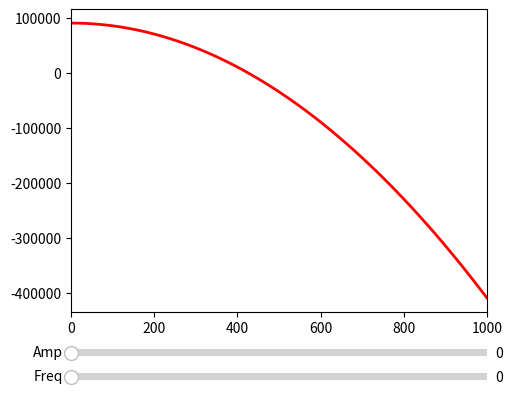

Python code for this plot:
# -*- coding: utf-8 -*-
"""
Created on Thu Dec 23 12:23:35 2021

[redacted]
"""

from numpy import pi, sin
import numpy as np
import matplotlib.pyplot as plt
from matplotlib.widgets import Slider, Button, RadioButtons

a1 = 0
b1= 0.495
M1 = 2.05*10**10
a2 = 7.258
b2 = 0.520
M2 = 25.47*10**10
qa = 1.2
qb = 0.9
Ohm = 60
G = 4.3009*10**(-6)




def potential(x,y,z,PARAMETERS = [a1,b1,M1,a2,b2,M2,qa,Ohm,G]):
    
    
    V = -G*M1*(x**2 + y**2/qa**2 + (a1 + (z**2/qb**2 + b1**2)**(0.5)  )**2)**(-0.5) - G*M2* (x**2 + y**2/qa**2 + (a2 + (z**2/qb**2 + b2**2)**(0.5)   )**2 )**(-0.5) 
    return V
#ICs
def Hamiltonian(x,y,px,py):
  
    H = 0.5*(px**2 + py**2) + potential(x,y,0) -Ohm*(x*py - y*px)
    return H
 #keep 0

A = 43950
H0 = -5.207*A #hamiltonian

def f(x0,px0):
    f = H0 - Hamiltonian(x0,0,px0,t)
    return f


axis_color = 'lightgoldenrodyellow'

fig = plt.figure()
ax = fig.add_subplot(111)

# Adjust the subplots region to leave some space for the sliders and buttons
fig.subplots_adjust(left=0.25, bottom=0.25)

t = np.arange(0.0, 1000.0, 0.1)

x_0 = 0
px_0 = 0

# Draw the initial plot
# The 'line' variable is used for modifying the line later
[line] = ax.plot(t, f(x_0, px_0), linewidth=2, color='red')

ax.set_xlim([0, 1000])
#ax.set_ylim([-10, 10])

# Add two sliders for tweaking the parameters

# Define an axes area and draw a slider in it
amp_slider_ax  = fig.add_axes([0.25, 0.15, 0.65, 0.03], facecolor=axis_color)
amp_slider = Slider(amp_slider_ax, 'Amp', 0, 10.0, valinit=x_0)

# Draw another slider
freq_slider_ax = fig.add_axes([0.25, 0.1, 0.65, 0.03], facecolor=axis_color)
freq_slider = Slider(freq_slider_ax, 'Freq', 0, 30.0, valinit=px_0)

# Define an action for modifying the line when any slider's value changes
def sliders_on_changed(val):
    line.set_ydata(f(amp_slider.val, freq_slider.val))
    fig.canvas.draw_idle()
amp_slider.on_changed(sliders_on_changed)
freq_slider.on_changed(sliders_on_changed)



plt.show()